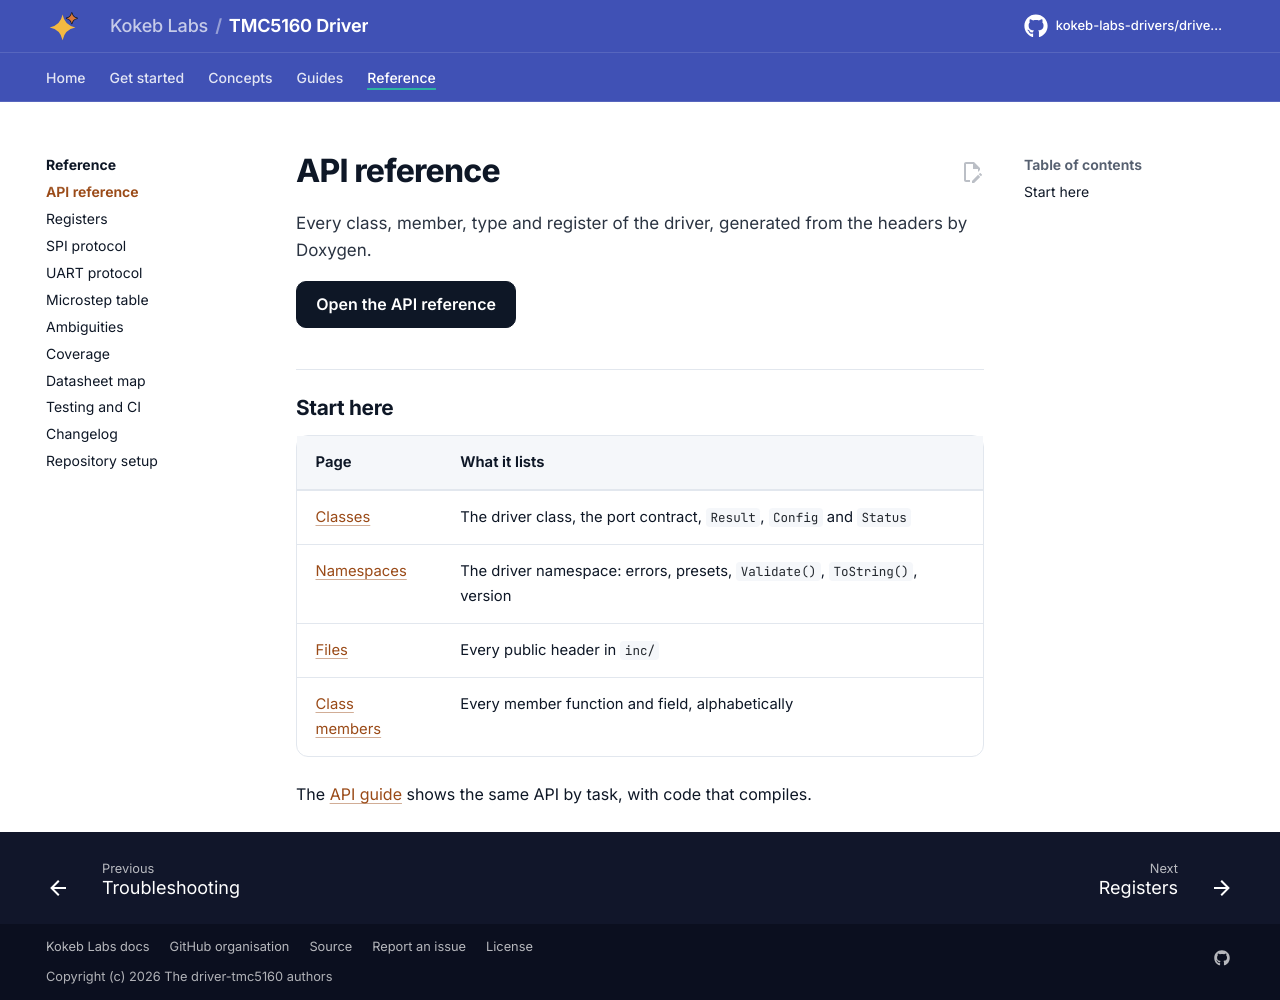

repository: kokeb-labs-drivers/driver-tmc5160 · page: dev/api-reference/index.html · generator: mkdocs

# API reference

Every class, member, type and register of the driver, generated from the headers by Doxygen.

[Open the API reference](api/index.html){ .md-button .md-button--primary }

## Start here

| Page | What it lists |
| --- | --- |
| [Classes](api/annotated.html) | The driver class, the port contract, `Result`, `Config` and `Status` |
| [Namespaces](api/namespaces.html) | The driver namespace: errors, presets, `Validate()`, `ToString()`, version |
| [Files](api/files.html) | Every public header in `inc/` |
| [Class members](api/functions.html) | Every member function and field, alphabetically |

The [API guide](api-guide.md) shows the same API by task, with code that compiles.
